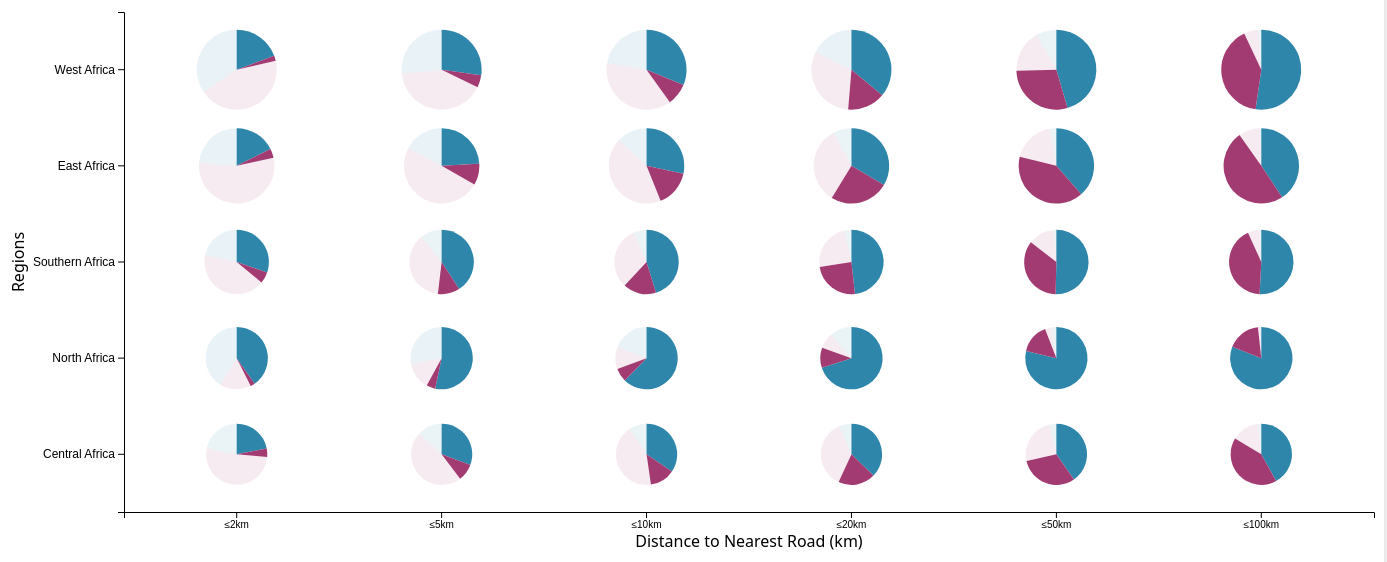
D3 v7 page, settled after 480 driven frames (8 s of simulated time); the page loaded 1 data file(s).


        // Lazy-load jsPDF and svg2pdf
        function loadPdfLibs() {
            return new Promise((resolve, reject) => {
                if (window.jspdf && window.svg2pdf) { resolve(); return; }
                const jsPdfScript = document.createElement('script');
                jsPdfScript.src = 'https://cdn.jsdelivr.net/npm/jspdf@2.5.1/dist/jspdf.umd.min.js';
                jsPdfScript.onload = () => {
                    const svg2pdfScript = document.createElement('script');
                    svg2pdfScript.src = 'https://cdn.jsdelivr.net/npm/svg2pdf.js@2.2.2/dist/svg2pdf.umd.min.js';
                    svg2pdfScript.onload = () => resolve();
                    svg2pdfScript.onerror = (e) => reject(e);
                    document.body.appendChild(svg2pdfScript);
                };
                jsPdfScript.onerror = (e) => reject(e);
                document.body.appendChild(jsPdfScript);
            });
        }

        // Lazy-load html2canvas for raster fallback
        function loadHtml2Canvas() {
            return new Promise((resolve, reject) => {
                if (window.html2canvas) { resolve(); return; }
                const script = document.createElement('script');
                script.src = 'https://cdn.jsdelivr.net/npm/html2canvas@1.4.1/dist/html2canvas.min.js';
                script.onload = () => resolve();
                script.onerror = (e) => reject(e);
                document.body.appendChild(script);
            });
        }

        // Export all SVGs to multi-page PDF
        async function exportAllSVGsToPDF() {
            try {
                await loadPdfLibs();
                const { jsPDF } = window.jspdf;
                const pdf = new jsPDF({ orientation: 'landscape', unit: 'pt', format: 'a4' });
                const svgs = Array.from(document.querySelectorAll('svg'));
                if (!svgs.length) return;
                for (let i = 0; i < svgs.length; i++) {
                    if (i > 0) pdf.addPage('a4', 'landscape');
                    const svg = svgs[i];
                    const pageWidth = pdf.internal.pageSize.getWidth();
                    const pageHeight = pdf.internal.pageSize.getHeight();
                    const margin = 36;
                    const targetWidth = pageWidth - margin * 2;
                    const targetHeight = pageHeight - margin * 2;
                    const titleNode = svg.closest('.chart-container')?.querySelector('.chart-title');
                    const titleText = titleNode ? titleNode.textContent.trim() : (document.title || 'Chart');
                    pdf.setFont('helvetica', 'bold');
                    pdf.setFontSize(12);
                    pdf.text(titleText, margin, margin - 12);
                    if (typeof window.svg2pdf === 'function') {
                        const viewWidth = (svg.viewBox && svg.viewBox.baseVal && svg.viewBox.baseVal.width) ? svg.viewBox.baseVal.width : (svg.width && svg.width.baseVal ? svg.width.baseVal.value : svg.clientWidth || 800);
                        const viewHeight = (svg.viewBox && svg.viewBox.baseVal && svg.viewBox.baseVal.height) ? svg.viewBox.baseVal.height : (svg.height && svg.height.baseVal ? svg.height.baseVal.value : svg.clientHeight || 600);
                        const scale = Math.min(targetWidth / viewWidth, targetHeight / viewHeight);
                        const offsetX = (pageWidth - viewWidth * scale) / 2;
                        const offsetY = (pageHeight - viewHeight * scale) / 2;
                        window.svg2pdf(svg, pdf, { width: viewWidth * scale, height: viewHeight * scale, x: offsetX, y: offsetY });
                    } else {
                        await loadHtml2Canvas();
                        const container = svg.closest('.chart-container') || svg.parentElement;
                        const canvas = await window.html2canvas(container, { backgroundColor: '#ffffff', scale: 2 });
                        const imgData = canvas.toDataURL('imagePNG');
                        const imgWidth = canvas.width;
                        const imgHeight = canvas.height;
                        const scale = Math.min(targetWidth / imgWidth, targetHeight / imgHeight);
                        const drawWidth = imgWidth * scale;
                        const drawHeight = imgHeight * scale;
                        const offsetX = (pageWidth - drawWidth) / 2;
                        const offsetY = (pageHeight - drawHeight) / 2;
                        pdf.addImage(imgData, 'PNG', offsetX, offsetY, drawWidth, drawHeight);
                    }
                }
                const base = (document.title || 'chart').replace(/\s+/g, '_').toLowerCase();
                pdf.save(`${base}.pdf`);
            } catch (e) {
                console.error('Export PDF failed', e);
                alert('Failed to export PDF. Please try again.');
            }
        }
        // Export all SVGs on the page as separate files
        function exportAllSVGs() {
            const svgs = Array.from(document.querySelectorAll('svg'));
            if (!svgs.length) return;

            svgs.forEach((svg, idx) => {
                const cloned = svg.cloneNode(true);
                cloned.setAttribute('xmlns', 'http://www.w3.org/2000/svg');
                cloned.setAttribute('xmlns:xlink', 'http://www.w3.org/1999/xlink');

                const inlineStyles = (node) => {
                    const walker = document.createTreeWalker(node, NodeFilter.SHOW_ELEMENT, null);
                    while (walker.nextNode()) {
                        const el = walker.currentNode;
                        const computed = window.getComputedStyle(el);
                        const props = ['fill','stroke','stroke-width','font','font-family','font-size','font-weight','opacity','text-anchor','dominant-baseline'];
                        const styleStr = props.map(p => {
                            const v = computed.getPropertyValue(p);
                            return v && v !== 'normal' && v !== 'none' ? `${p}:${v}` : '';
                        }).filter(Boolean).join(';');
                        if (styleStr) el.setAttribute('style', (el.getAttribute('style') ? el.getAttribute('style') + ';' : '') + styleStr);
                    }
                };
                inlineStyles(cloned);

                const serializer = new XMLSerializer();
                const source = serializer.serializeToString(cloned);
                const blob = new Blob([source], { type: 'image/svg+xml;charset=utf-8' });
                const url = URL.createObjectURL(blob);
                const a = document.createElement('a');
                const base = (document.title || 'chart').replace(/\s+/g, '_').toLowerCase();
                const idPart = svg.id ? svg.id : `svg_${idx+1}`;
                a.href = url;
                a.download = `${base}__${idPart}.svg`;
                document.body.appendChild(a);
                a.click();
                document.body.removeChild(a);
                URL.revokeObjectURL(url);
            });
        }
        document.addEventListener('DOMContentLoaded', function() {
            const btnSvg = document.getElementById('export-svg');
            if (btnSvg) btnSvg.addEventListener('click', exportAllSVGs);
            const btnPdf = document.getElementById('export-pdf');
            if (btnPdf) btnPdf.addEventListener('click', exportAllSVGsToPDF);
        });
        // Global variables
        let data;
        let svg;
        let xScale;
        let yScale;
        let colorScale;
        // let maxDistance = 100; // Commented out since we removed the distance filter
        
        // Set up dimensions
        const margin = {top: 40, right: 30, bottom: 60, left: 120};
        const width = 1400 - margin.left - margin.right;
        const height = 600 - margin.top - margin.bottom;
        const pieRadius = 30;
        
        // Create SVG
        svg = d3.select("#chart")
            .append("svg")
            .attr("width", width + margin.left + margin.right)
            .attr("height", height + margin.top + margin.bottom)
            .append("g")
            .attr("transform", `translate(${margin.left},${margin.top})`);
        
        // Create tooltip
        const tooltip = d3.select("body")
            .append("div")
            .attr("class", "tooltip");
        
        // Load data
        d3.json("road_distance_region.json").then(function(loadedData) {
            data = loadedData;
            initializeChart();
            setupSlider(); // Now only handles sorting functionality
        });
        
        function initializeChart() {
            // Get regions and sort them
            let regions = Object.keys(data);
            
            // Sort regions based on selected option
            const sortBy = document.getElementById('sortSelect').value;
            switch(sortBy) {
                case 'population':
                    regions.sort((a, b) => data[b].total_population - data[a].total_population);
                    break;
                case 'urban':
                    regions.sort((a, b) => {
                        const aUrban = data[a]['<=1km population'] ? data[a]['<=1km population'].share_urban : 0;
                        const bUrban = data[b]['<=1km population'] ? data[b]['<=1km population'].share_urban : 0;
                        return bUrban - aUrban;
                    });
                    break;
                case 'rural':
                    regions.sort((a, b) => {
                        const aRural = data[a]['<=1km population'] ? data[a]['<=1km population'].share_rural : 0;
                        const bRural = data[b]['<=1km population'] ? data[b]['<=1km population'].share_rural : 0;
                        return bRural - aRural;
                    });
                    break;
                case 'name':
                    regions.sort((a, b) => a.localeCompare(b));
                    break;
                default:
                    regions.sort((a, b) => data[b].total_population - data[a].total_population);
            }
            
            // Create distance intervals - fixed values as requested
            const distances = [2, 5, 10, 20, 50, 100];
            
            // Set up scales
            xScale = d3.scaleBand()
                .domain(distances)
                .range([0, width])
                .padding(0.1);
            
            yScale = d3.scaleBand()
                .domain(regions)
                .range([0, height])
                .padding(0.2);
            
            // Color scale for pie chart segments
            colorScale = d3.scaleOrdinal()
                .domain(['urban', 'rural', 'rural_no_access', 'urban_no_access'])
                .range(['#2E86AB', '#A23B72', 'rgba(162, 59, 114, 0.1)', 'rgba(46, 134, 171, 0.1)']);
            
            // Clear previous chart
            svg.selectAll("*").remove();
            
            // Create axes
            const xAxis = d3.axisBottom(xScale)
                .tickFormat(d => '≤' + d + 'km');
            
            const yAxis = d3.axisLeft(yScale);
            
            svg.append("g")
                .attr("class", "x-axis")
                .attr("transform", `translate(0,${height})`)
                .call(xAxis);
            
            svg.append("g")
                .attr("class", "y-axis")
                .call(yAxis)
                .selectAll("text")
                .style("font-size", "12px")
                .style("font-weight", "500");
            
            // Add axis labels
            svg.append("text")
                .attr("class", "axis-label")
                .attr("x", width / 2)
                .attr("y", height + 35)
                .attr("text-anchor", "middle")
                .text("Distance to Nearest Road (km)");
            
            svg.append("text")
                .attr("class", "axis-label")
                .attr("transform", "rotate(-90)")
                .attr("x", -height / 2)
                .attr("y", -100)
                .attr("text-anchor", "middle")
                .text("Regions");
            
            // Create pie charts for each region and distance
            regions.forEach(region => {
                const regionData = data[region];
                const totalPopulation = regionData.total_population;
                
                // Add region label
                // svg.append("text")
                //     .attr("class", "region-label")
                //     .attr("x", -10)
                //     .attr("y", yScale(region) + yScale.bandwidth() / 2)
                //     .attr("dy", "0.35em")
                //     .attr("text-anchor", "end")
                //     .text(region);
                
                distances.forEach(distance => {
                    const distanceKey = `<=${distance}km population`;
                    const distanceData = regionData[distanceKey];
                    
                    if (distanceData) {
                        // Create pie chart data
                        const pieData = [
                            {key: 'urban', value: distanceData.share_urban},
                            {key: 'rural', value: distanceData.share_rural},
                            {key: 'rural_no_access', value: distanceData.share_rural_no_access},
                            {key: 'urban_no_access', value: distanceData.share_urban_no_access}
                        ].filter(d => d.value > 0);
                        
                        // Calculate pie chart size based on total population
                        const sizeScale = d3.scaleSqrt()
                            .domain([0, d3.max(regions, r => data[r].total_population)])
                            .range([10, 40]);
                        
                        const pieRadius = sizeScale(totalPopulation);
                        
                        // Create pie chart
                        const pie = d3.pie()
                            .value(d => d.value)
                            .sort(null);
                        
                        const arc = d3.arc()
                            .innerRadius(0)
                            .outerRadius(pieRadius);
                        
                        // Position for this region and distance
                        const x = xScale(distance) + xScale.bandwidth() / 2;
                        const y = yScale(region) + yScale.bandwidth() / 2;
                        
                        // Create pie chart group
                        const pieGroup = svg.append("g")
                            .attr("transform", `translate(${x},${y})`);
                        
                        // Add pie chart segments
                        pieGroup.selectAll("path")
                            .data(pie(pieData))
                            .enter()
                            .append("path")
                            .attr("d", arc)
                            .attr("fill", d => colorScale(d.data.key))
                            .on("mouseover", function(event, d) {
                                tooltip.style("opacity", 1);
                            })
                            .on("mousemove", function(event, d) {
                                const percentage = (d.data.value * 100).toFixed(1);
                                let displayName = d.data.key;
                                
                                // Format the display name for better readability
                                switch(d.data.key) {
                                    case 'urban':
                                        displayName = 'Urban Population';
                                        break;
                                    case 'rural':
                                        displayName = 'Rural Population';
                                        break;
                                    case 'rural_no_access':
                                        displayName = 'Rural No Access';
                                        break;
                                    case 'urban_no_access':
                                        displayName = 'Urban No Access';
                                        break;
                                }
                                
                                tooltip.html(`
                                    <strong>${region}</strong><br/>
                                    Distance: ${distance}km<br/>
                                    ${displayName}: ${percentage}%
                                `)
                                .style("left", (event.pageX + 10) + "px")
                                .style("top", (event.pageY - 10) + "px");
                            })
                            .on("mouseout", function() {
                                tooltip.style("opacity", 0);
                            });
                    }
                });
            });
        }
        
        function setupSlider() {
            // const distanceSelect = document.getElementById('distanceSlider');
            // const valueDisplay = document.getElementById('distanceValue');
            const sortSelect = document.getElementById('sortSelect');
            
            // distanceSelect.addEventListener('change', function() {
            //     maxDistance = parseInt(this.value);
            //     valueDisplay.textContent = maxDistance;
            //     initializeChart();
            // });
            
            sortSelect.addEventListener('change', function() {
                initializeChart();
            });
        }
    

### data: road_distance_region.json, 221491 bytes — head not shown